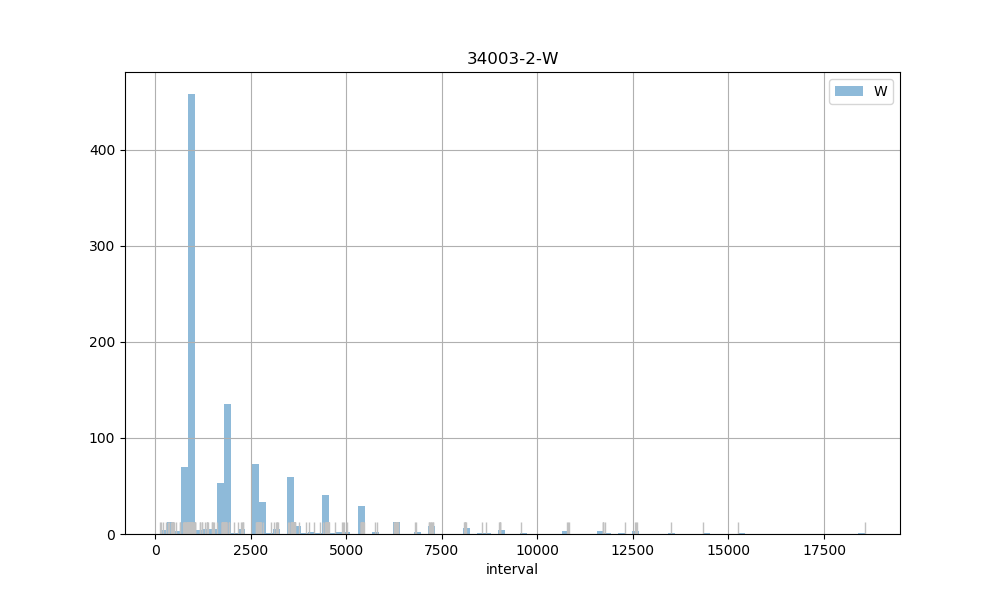

The data file committed next to this chart (first rows):
count, 1065.00
mean, 2106
std, 2044
min, 131
25%, 897
50%, 950
75%, 2696
max, 18568
